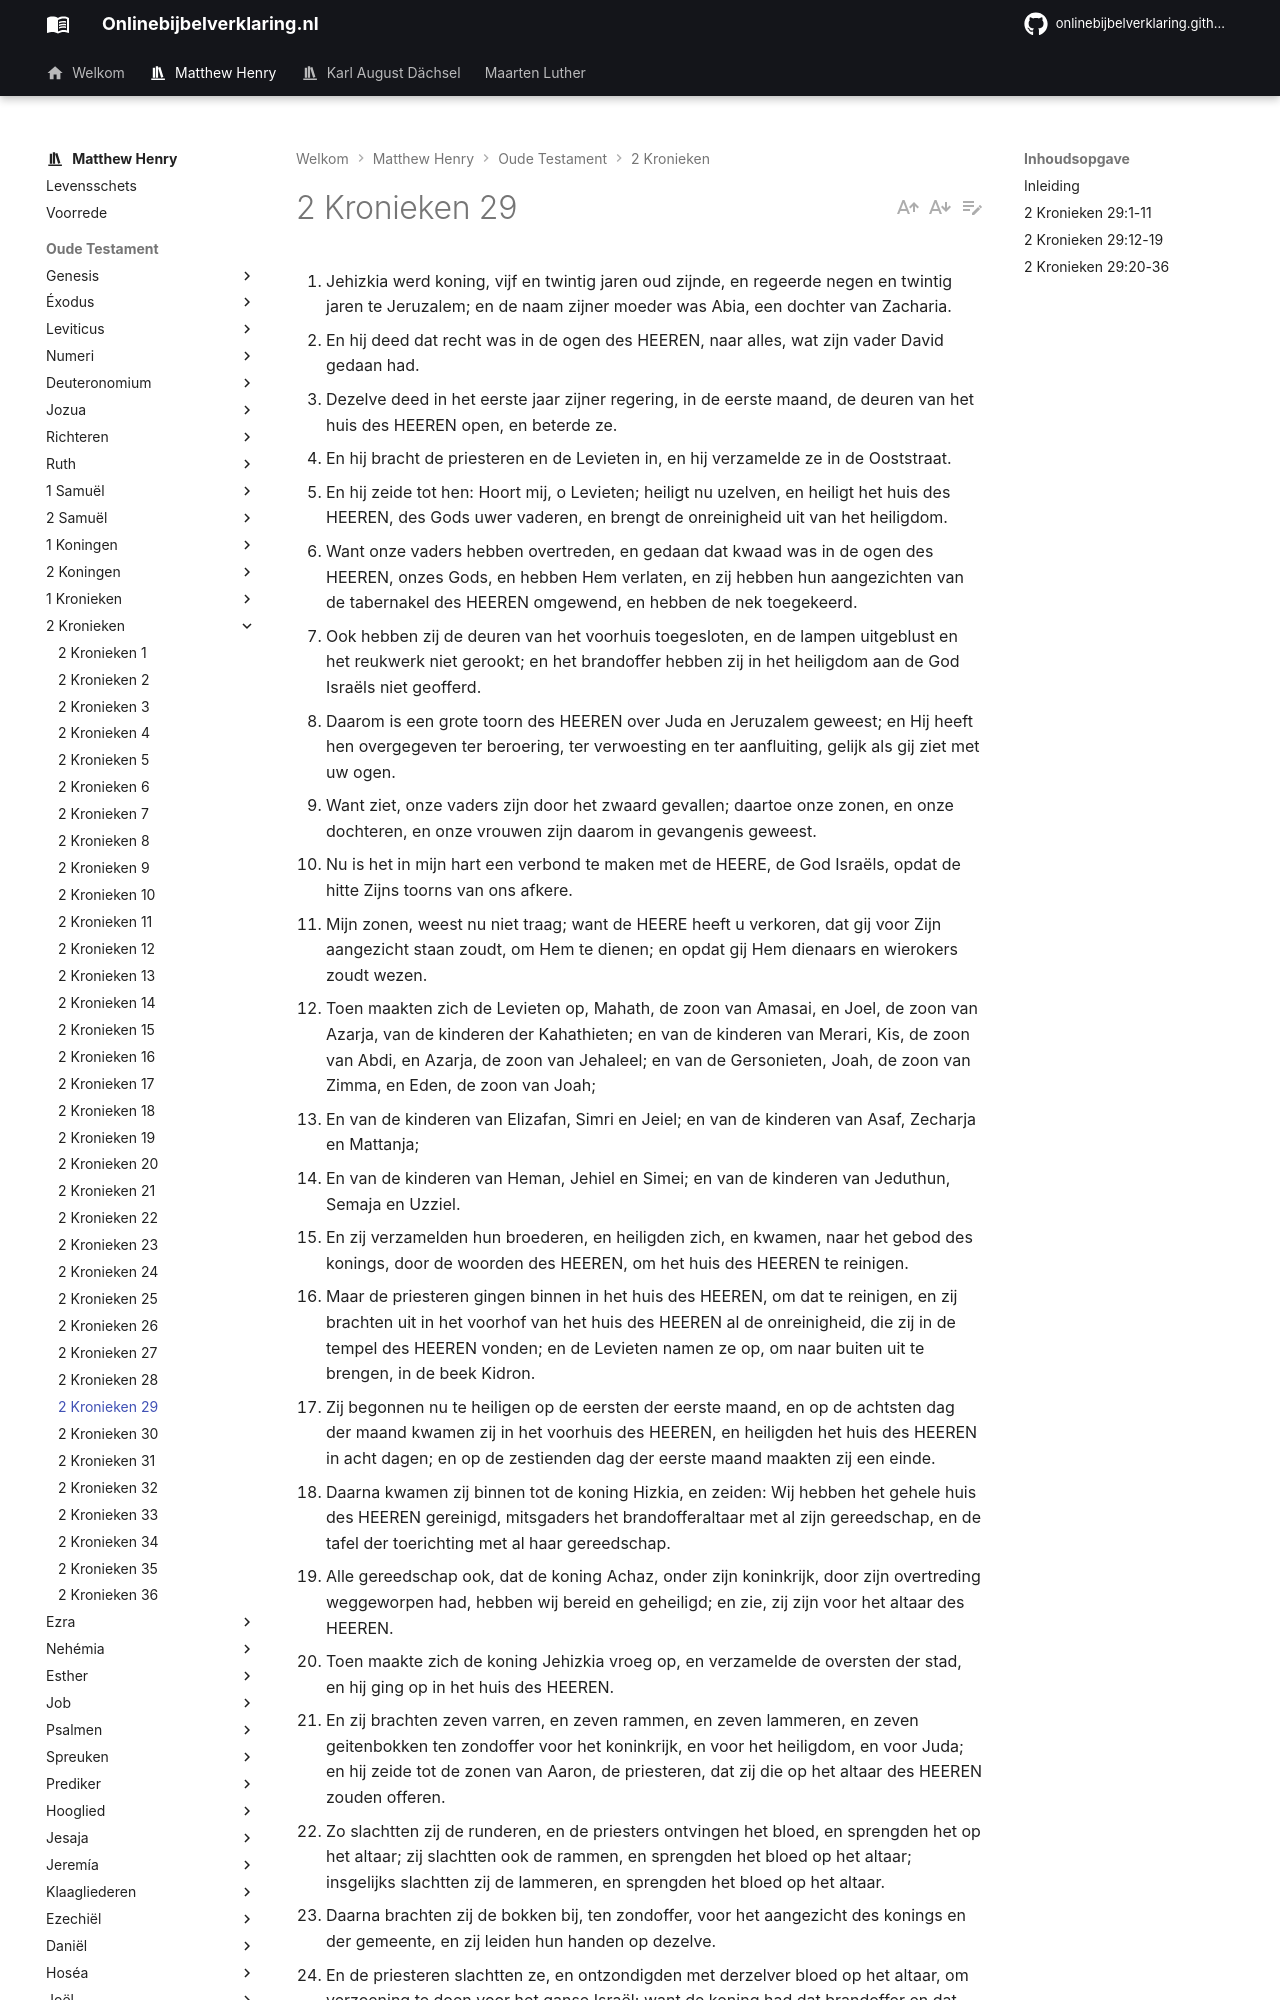

repository: onlinebijbelverklaring/onlinebijbelverklaring.github.io · page: matthewhenry/2Kronieken/2Kronieken29/index.html · generator: mkdocs

1. Jehizkia werd koning, vijf en twintig jaren oud zijnde, en regeerde negen en twintig jaren te Jeruzalem; en de naam zijner moeder was Abia, een dochter van Zacharia. 
2. En hij deed dat recht was in de ogen des HEEREN, naar alles, wat zijn vader David gedaan had. 
3. Dezelve deed in het eerste jaar zijner regering, in de eerste maand, de deuren van het huis des HEEREN open, en beterde ze. 
4. En hij bracht de priesteren en de Levieten in, en hij verzamelde ze in de Ooststraat. 
5. En hij zeide tot hen: Hoort mij, o Levieten; heiligt nu uzelven, en heiligt het huis des HEEREN, des Gods uwer vaderen, en brengt de onreinigheid uit van het heiligdom. 
6. Want onze vaders hebben overtreden, en gedaan dat kwaad was in de ogen des HEEREN, onzes Gods, en hebben Hem verlaten, en zij hebben hun aangezichten van de tabernakel des HEEREN omgewend, en hebben de nek toegekeerd. 
7. Ook hebben zij de deuren van het voorhuis toegesloten, en de lampen uitgeblust en het reukwerk niet gerookt; en het brandoffer hebben zij in het heiligdom aan de God Israëls niet geofferd. 
8. Daarom is een grote toorn des HEEREN over Juda en Jeruzalem geweest; en Hij heeft hen overgegeven ter beroering, ter verwoesting en ter aanfluiting, gelijk als gij ziet met uw ogen. 
9. Want ziet, onze vaders zijn door het zwaard gevallen; daartoe onze zonen, en onze dochteren, en onze vrouwen zijn daarom in gevangenis geweest. 
10. Nu is het in mijn hart een verbond te maken met de HEERE, de God Israëls, opdat de hitte Zijns toorns van ons afkere. 
11. Mijn zonen, weest nu niet traag; want de HEERE heeft u verkoren, dat gij voor Zijn aangezicht staan zoudt, om Hem te dienen; en opdat gij Hem dienaars en wierokers zoudt wezen. 
12. Toen maakten zich de Levieten op, Mahath, de zoon van Amasai, en Joel, de zoon van Azarja, van de kinderen der Kahathieten; en van de kinderen van Merari, Kis, de zoon van Abdi, en Azarja, de zoon van Jehaleel; en van de Gersonieten, Joah, de zoon van Zimma, en Eden, de zoon van Joah; 
13. En van de kinderen van Elizafan, Simri en Jeiel; en van de kinderen van Asaf, Zecharja en Mattanja; 
14. En van de kinderen van Heman, Jehiel en Simei; en van de kinderen van Jeduthun, Semaja en Uzziel. 
15. En zij verzamelden hun broederen, en heiligden zich, en kwamen, naar het gebod des konings, door de woorden des HEEREN, om het huis des HEEREN te reinigen. 
16. Maar de priesteren gingen binnen in het huis des HEEREN, om dat te reinigen, en zij brachten uit in het voorhof van het huis des HEEREN al de onreinigheid, die zij in de tempel des HEEREN vonden; en de Levieten namen ze op, om naar buiten uit te brengen, in de beek Kidron. 
17. Zij begonnen nu te heiligen op de eersten der eerste maand, en op de achtsten dag der maand kwamen zij in het voorhuis des HEEREN, en heiligden het huis des HEEREN in acht dagen; en op de zestienden dag der eerste maand maakten zij een einde. 
18. Daarna kwamen zij binnen tot de koning Hizkia, en zeiden: Wij hebben het gehele huis des HEEREN gereinigd, mitsgaders het brandofferaltaar met al zijn gereedschap, en de tafel der toerichting met al haar gereedschap. 
19. Alle gereedschap ook, dat de koning Achaz, onder zijn koninkrijk, door zijn overtreding weggeworpen had, hebben wij bereid en geheiligd; en zie, zij zijn voor het altaar des HEEREN. 
20. Toen maakte zich de koning Jehizkia vroeg op, en verzamelde de oversten der stad, en hij ging op in het huis des HEEREN. 
21. En zij brachten zeven varren, en zeven rammen, en zeven lammeren, en zeven geitenbokken ten zondoffer voor het koninkrijk, en voor het heiligdom, en voor Juda; en hij zeide tot de zonen van Aaron, de priesteren, dat zij die op het altaar des HEEREN zouden offeren. 
22. Zo slachtten zij de runderen, en de priesters ontvingen het bloed, en sprengden het op het altaar; zij slachtten ook de rammen, en sprengden het bloed op het altaar; insgelijks slachtten zij de lammeren, en sprengden het bloed op het altaar. 
23. Daarna brachten zij de bokken bij, ten zondoffer, voor het aangezicht des konings en der gemeente, en zij leiden hun handen op dezelve. 
24. En de priesteren slachtten ze, en ontzondigden met derzelver bloed op het altaar, om verzoening te doen voor het ganse Israël; want de koning had dat brandoffer en dat zondoffer voor gans Israël bevolen. 
25. En hij stelde de Levieten in het huis des HEEREN, met cimbalen, met luiten en harpen, naar het gebod van David, en van Gad, de ziener des konings, en van Nathan, de profeet; want dit gebod was van de hand des HEEREN, door de hand Zijner profeten. 
26. De Levieten nu stonden met de instrumenten van David, en de priesters met de trompetten. 
27. En Hizkia beval, dat men het brandoffer op het altaar zou offeren; ten tijde nu, als dat brandoffer begon, begon het gezang des HEEREN met de trompetten en met de instrumenten van David, de koning van Israël. 
28. De ganse gemeente nu boog zich neder, als men het gezang zong, en met trompetten trompette; dit alles totdat het brandoffer voleind was. 
29. Als men nu geeindigd had te offeren, bukten de koning en allen, die bij hem gevonden waren, en bogen zich neder. 
30. Daarna zeide de koning Jehizkia, en de oversten,
